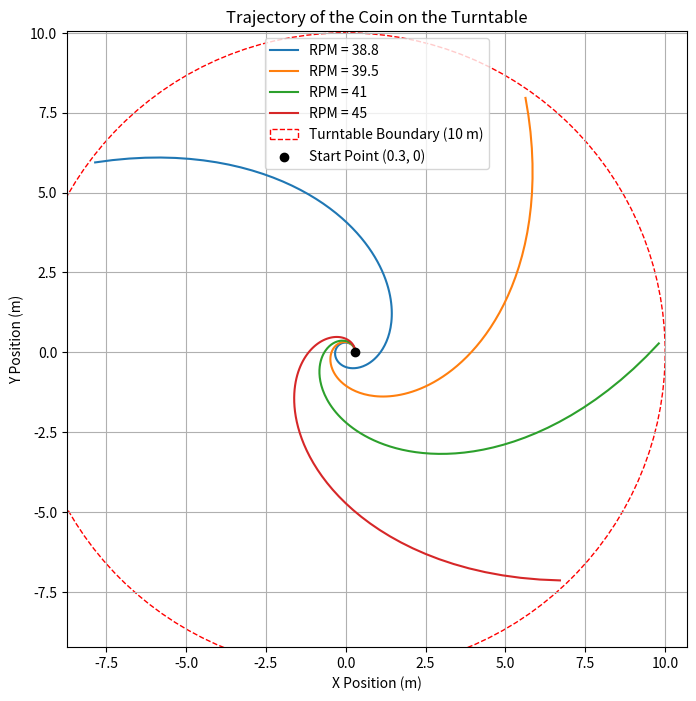

This figure's Python source:
import numpy as np
import matplotlib.pyplot as plt

# Constants
mu_s = 0.5  # Coefficient of static friction
g = 9.81  # Gravitational acceleration
r_initial = 0.3  # Initial radius from the center
m = 0.01  # Mass of the coin
r_max = 10  # Maximum radius

rpms = [38.8, 39.5, 41, 45]

def rpm_to_omega(rpm):
    return 2 * np.pi * rpm / 60

class Coin:
    def __init__(self, m, r_initial, omega):
        self.m = m  # Mass of the coin
        self.r = r_initial  # Radial position
        self.theta = 0  # Initial angular position
        self.v_r = 0  # Initial radial velocity
        self.v_theta = omega * r_initial  # Tangential velocity
        self.omega = omega  # Angular velocity
        self.friction = mu_s * m * g  # Max static friction

    def calculate_forces(self):
        F_centrifugal = self.m * self.omega**2 * self.r
        return F_centrifugal
    
    def update_velocity(self, dt):
        F_centrifugal = self.calculate_forces()
        if F_centrifugal > self.friction:
            a_r = (F_centrifugal - self.friction) / self.m
            self.v_r += a_r * dt
        self.v_theta = self.omega * self.r

    def update_position(self, dt):
        self.r += self.v_r * dt
        self.theta += self.omega * dt

    def get_position(self):
        x = self.r * np.cos(self.theta)
        y = self.r * np.sin(self.theta)
        return x, y

def simulate_coin_motion(rpm, dt=0.01):
    omega = rpm_to_omega(rpm)
    coin = Coin(m, r_initial, omega)
    
    x_vals = []
    y_vals = []
    
    while coin.r < r_max:
        x, y = coin.get_position()
        x_vals.append(x)
        y_vals.append(y)
        
        coin.update_velocity(dt)
        coin.update_position(dt)
    
    return x_vals, y_vals




plt.figure(figsize=(8, 8))
for rpm in rpms:
    x_vals, y_vals = simulate_coin_motion(rpm)
    plt.plot(x_vals, y_vals, label=f'RPM = {rpm}')

circle = plt.Circle((0, 0), r_max, color='r', fill=False, linestyle='--', label='Turntable Boundary (10 m)')
plt.gca().add_artist(circle)

plt.scatter([r_initial], [0], color='black', label='Start Point (0.3, 0)', zorder=5)

plt.xlabel('X Position (m)')
plt.ylabel('Y Position (m)')
plt.title('Trajectory of the Coin on the Turntable')
plt.legend()
plt.grid(True)
plt.axis('equal')
plt.show()
